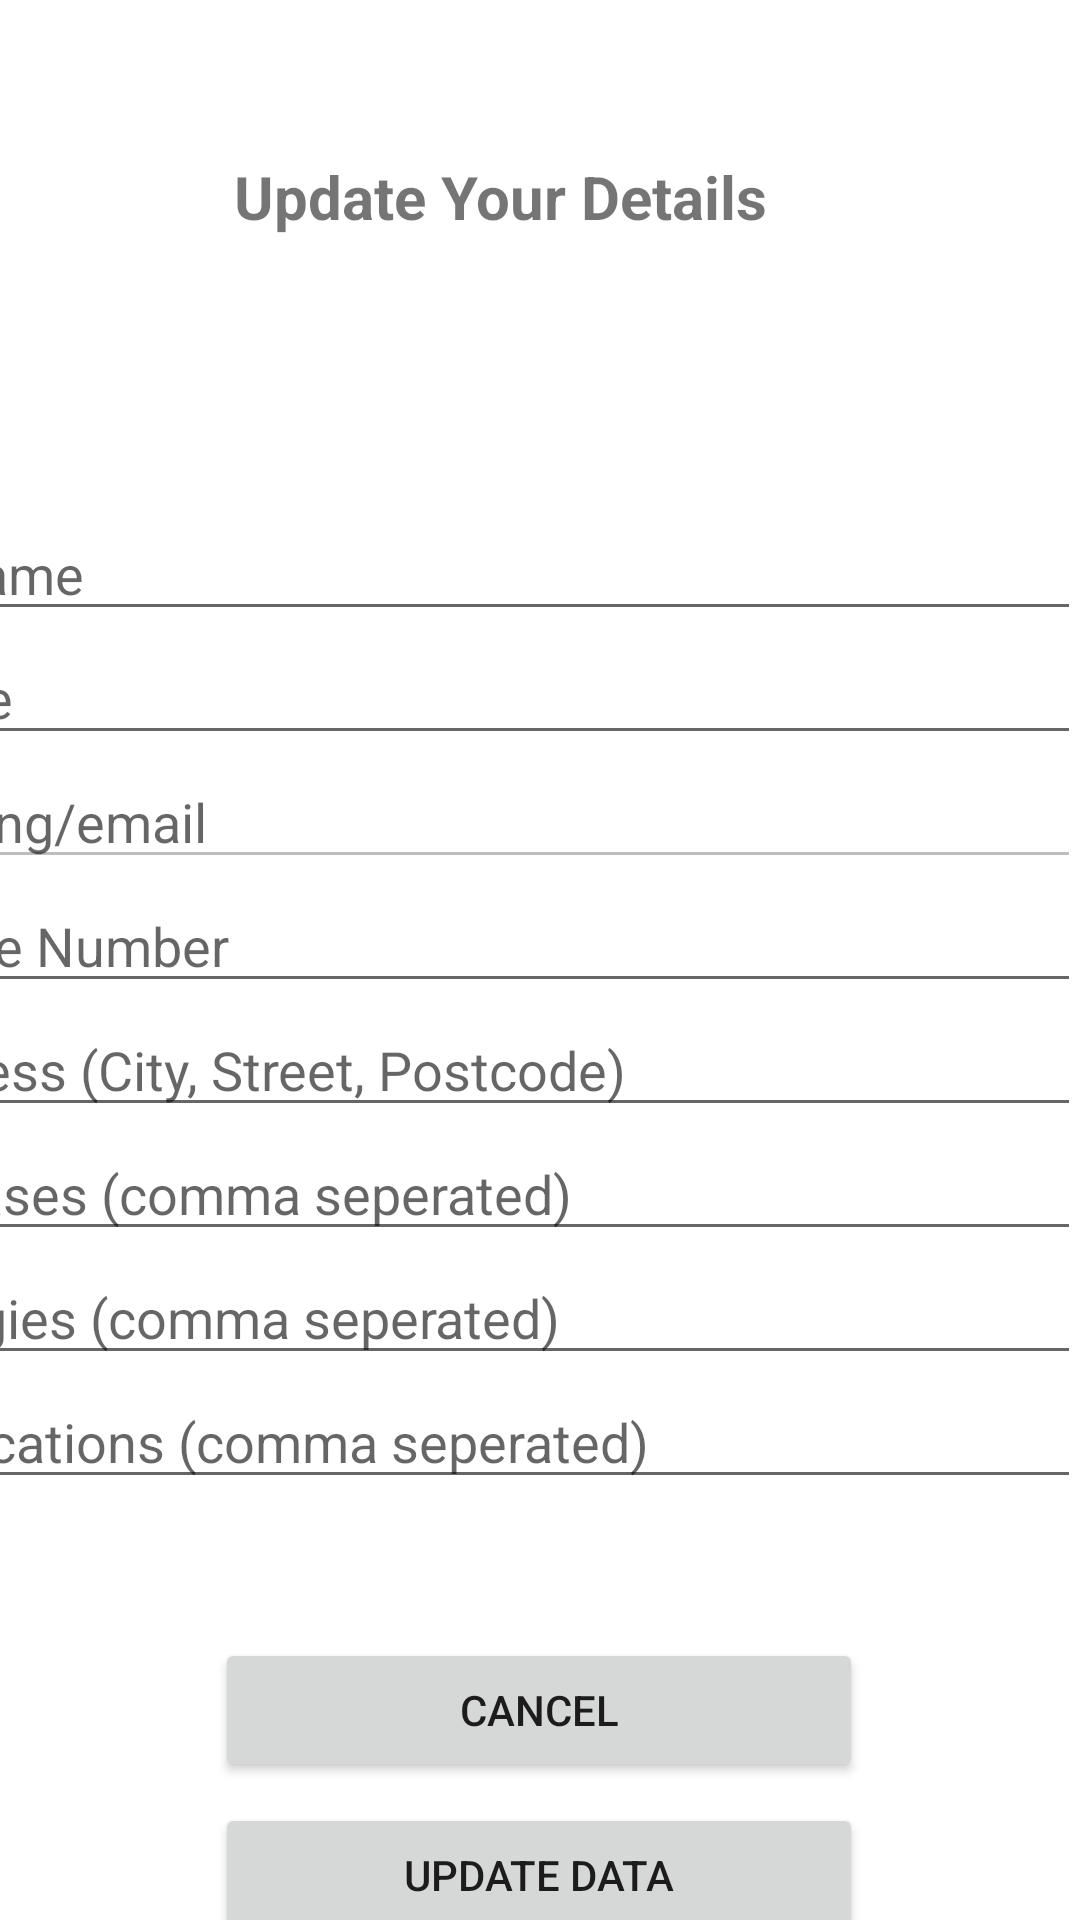

The Android layout XML behind this screen, and the referenced resources:
<!-- AndroidManifest.xml: application theme Theme.MediMate -->
<!-- res/layout/activity_update_data.xml -->
<?xml version="1.0" encoding="utf-8"?>
<androidx.constraintlayout.widget.ConstraintLayout xmlns:android="http://schemas.android.com/apk/res/android"
    xmlns:app="http://schemas.android.com/apk/res-auto"
    xmlns:tools="http://schemas.android.com/tools"
    android:id="@+id/main"
    android:layout_width="match_parent"
    android:layout_height="match_parent"
    tools:context=".updateData.UpdateDataActivity">
    

    

    

    

    

    

    

    

    

    <LinearLayout
        android:id="@+id/linearLayout"
        android:layout_width="408dp"
        android:layout_height="401dp"
        android:layout_marginTop="53dp"
        android:orientation="vertical"
        app:layout_constraintEnd_toEndOf="parent"
        app:layout_constraintHorizontal_bias="1.0"
        app:layout_constraintStart_toStartOf="parent"
        app:layout_constraintTop_toBottomOf="@+id/profileImageView">

        <EditText
            android:id="@+id/surnameInput"
            android:layout_width="match_parent"
            android:layout_height="wrap_content"
            android:layout_marginTop="16dp"
            android:hint="Surname" />

        <EditText
            android:id="@+id/nameInput"
            android:layout_width="match_parent"
            android:layout_height="wrap_content"
            android:hint="Name" />

        <EditText
            android:id="@+id/emailInput"
            android:layout_width="match_parent"
            android:layout_height="wrap_content"
            android:enabled="false"
            android:hint="@string/email"
            android:inputType="textEmailAddress" />

        <EditText
            android:id="@+id/phoneInput"
            android:layout_width="match_parent"
            android:layout_height="wrap_content"
            android:hint="Phone Number"
            android:inputType="phone" />

        <EditText
            android:id="@+id/addressInput"
            android:layout_width="match_parent"
            android:layout_height="wrap_content"
            android:hint="Address (City, Street, Postcode)" />

        <EditText
            android:id="@+id/diseasesInput"
            android:layout_width="match_parent"
            android:layout_height="wrap_content"
            android:hint="Diseases (comma seperated)" />

        <EditText
            android:id="@+id/allergiesInput"
            android:layout_width="match_parent"
            android:layout_height="wrap_content"
            android:hint="Allergies (comma seperated)" />

        <EditText
            android:id="@+id/medicationsInput"
            android:layout_width="match_parent"
            android:layout_height="wrap_content"
            android:hint="Medications (comma seperated)" />

    </LinearLayout>

    <TextView
        android:id="@+id/titleText"
        android:layout_width="wrap_content"
        android:layout_height="wrap_content"
        android:layout_marginTop="52dp"
        android:layout_marginEnd="104dp"
        android:text="Update Your Details"
        android:textSize="20sp"
        android:textStyle="bold"
        app:layout_constraintEnd_toEndOf="parent"
        app:layout_constraintTop_toTopOf="parent" />

    <ImageView
        android:id="@+id/profileImageView"
        android:layout_width="100dp"
        android:layout_height="100dp"
        android:layout_marginBottom="8dp"
        android:contentDescription="Profile Picture"
        android:scaleType="centerCrop"
        app:layout_constraintBottom_toTopOf="@+id/linearLayout"
        app:layout_constraintEnd_toEndOf="parent"
        app:layout_constraintHorizontal_bias="0.051"
        app:layout_constraintStart_toStartOf="parent"
        app:srcCompat="@drawable/profile_pic" />

    <Button
        android:id="@+id/submitButton"
        android:layout_width="0dp"
        android:layout_height="wrap_content"
        android:layout_marginStart="82dp"
        android:layout_marginTop="47dp"
        android:layout_marginEnd="83dp"
        android:text="Update Data"
        app:layout_constraintEnd_toEndOf="parent"
        app:layout_constraintStart_toStartOf="parent"
        app:layout_constraintTop_toBottomOf="@+id/linearLayout"
        app:layout_constraintWidth_percent="0.6" />

    <Button
        android:id="@+id/cancelButton"
        android:layout_width="0dp"
        android:layout_height="wrap_content"
        android:layout_marginStart="82dp"
        android:layout_marginEnd="83dp"
        android:layout_marginBottom="46dp"
        android:text="Cancel"
        app:layout_constraintBottom_toBottomOf="parent"
        app:layout_constraintEnd_toEndOf="parent"
        app:layout_constraintStart_toStartOf="parent"
        app:layout_constraintWidth_percent="0.6" />

</androidx.constraintlayout.widget.ConstraintLayout>
<!-- resources referenced by this layout -->
<resources>
  <style name="Theme.MediMate" parent="Theme.MaterialComponents.DayNight.NoActionBar" /> //.DarkActionBar
</resources>
